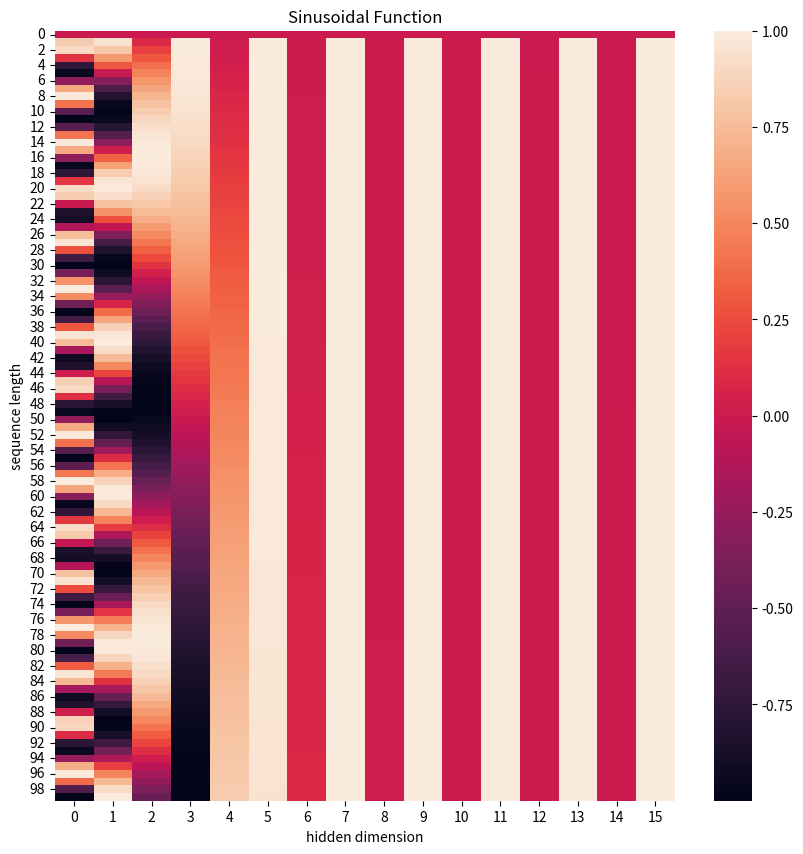

The matplotlib source for this figure:
#!/user/bin/env python
# -*- coding: utf-8 -*-
# @File  : test_position.py
# @Author: sl
# @Date  : 2021/4/24 -  下午4:15

import numpy as np
import matplotlib.pyplot as plt
import seaborn as sns
import math


def get_positional_encoding(max_seq_len, embed_dim):
    # 初始化一个positional encoding
    # embed_dim: 字嵌入的维度
    # max_seq_len: 最大的序列长度
    positional_encoding = np.array([
        [pos / np.power(10000, 2 * i / embed_dim) for i in range(embed_dim)]
        if pos != 0 else np.zeros(embed_dim) for pos in range(max_seq_len)])

    positional_encoding[1:, 0::2] = np.sin(positional_encoding[1:, 0::2])  # dim 2i 偶数
    positional_encoding[1:, 1::2] = np.cos(positional_encoding[1:, 1::2])  # dim 2i+1 奇数
    return positional_encoding


def show_posision1():
    positional_encoding = get_positional_encoding(max_seq_len=100, embed_dim=16)
    plt.figure(figsize=(10, 10))
    sns.heatmap(positional_encoding)
    plt.title("Sinusoidal Function")
    plt.xlabel("hidden dimension")
    plt.ylabel("sequence length")

if __name__ == '__main__':

    show_posision1()
    pass